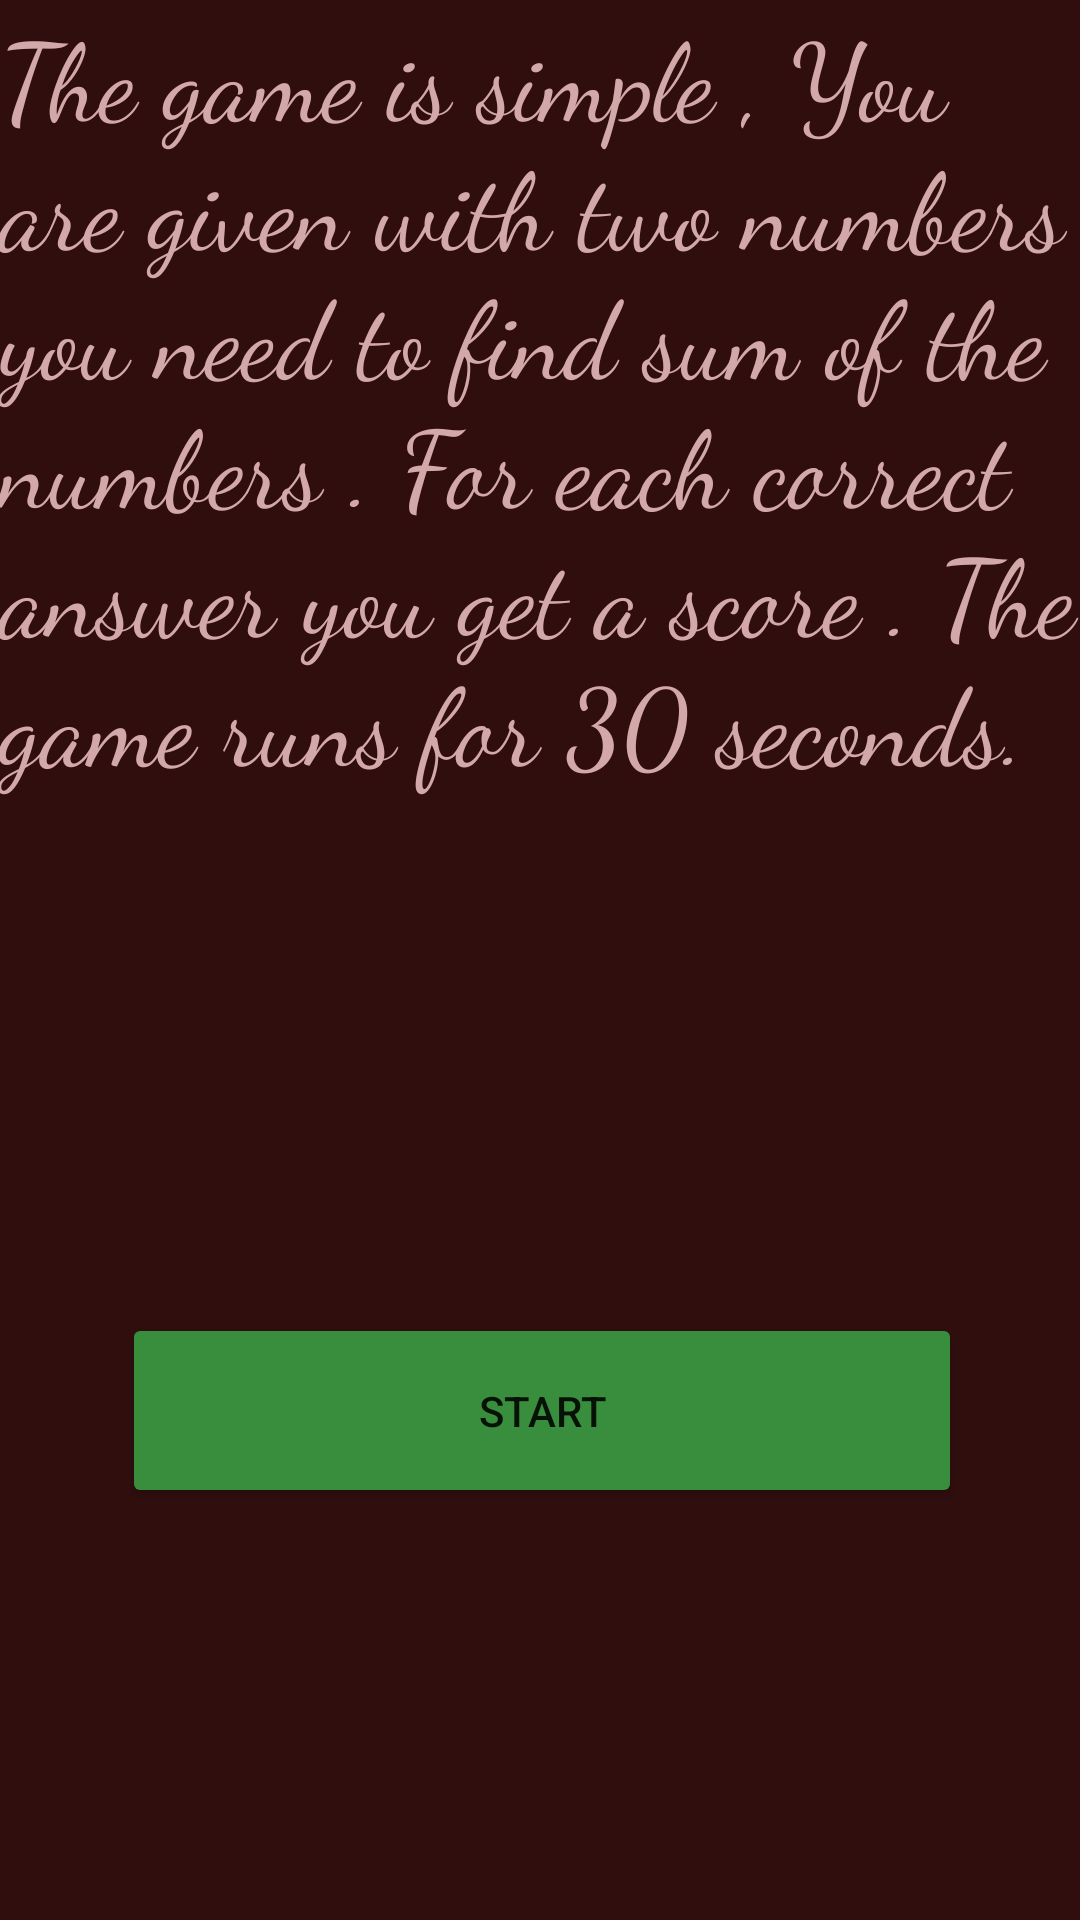

Reconstruct the res/layout file that produces this screen, plus the resources it refers to.
<!-- AndroidManifest.xml: application theme Theme.MathsTester -->
<!-- res/layout/activity_main.xml -->
<?xml version="1.0" encoding="utf-8"?>
<androidx.constraintlayout.widget.ConstraintLayout xmlns:android="http://schemas.android.com/apk/res/android"
    xmlns:app="http://schemas.android.com/apk/res-auto"
    xmlns:tools="http://schemas.android.com/tools"
    android:layout_width="match_parent"
    android:layout_height="match_parent"
    android:background="#300E0E"
    tools:context=".MainActivity">

    <Button
        android:id="@+id/button"
        android:layout_width="280dp"
        android:layout_height="65dp"
        android:layout_marginStart="75dp"
        android:layout_marginTop="134dp"
        android:layout_marginEnd="74dp"
        android:layout_marginBottom="155dp"
        android:backgroundTint="#388E3C"
        android:onClick="startMainActivity"
        android:text="Start"
        app:layout_constraintBottom_toBottomOf="parent"
        app:layout_constraintEnd_toEndOf="parent"
        app:layout_constraintStart_toStartOf="parent"
        app:layout_constraintTop_toBottomOf="@+id/textView" />

    <TextView
        android:id="@+id/textView"
        android:layout_width="379dp"
        android:layout_height="321dp"
        android:fontFamily="cursive"
        android:text="The game is simple , You are given with two numbers you need to find sum of the numbers . For each correct answer you get a score . The game runs for 30 seconds."
        android:textColor="#D3A8A8"
        android:textSize="36sp"
        tools:layout_editor_absoluteX="8dp"
        tools:layout_editor_absoluteY="64dp" />
</androidx.constraintlayout.widget.ConstraintLayout>
<!-- resources referenced by this layout -->
<resources>
  <style name="Theme.MathsTester" parent="Theme.MaterialComponents.DayNight.DarkActionBar">
          
          <item name="colorPrimary">@color/purple_500</item>
          <item name="colorPrimaryVariant">@color/purple_700</item>
          <item name="colorOnPrimary">@color/white</item>
          
          <item name="colorSecondary">@color/teal_200</item>
          <item name="colorSecondaryVariant">@color/teal_700</item>
          <item name="colorOnSecondary">@color/black</item>
          
          <item name="android:statusBarColor" tools:targetApi="l">?attr/colorPrimaryVariant</item>
          
      </style>
  <!-- not gathered from this repository: default colours our renderer supplied (Android Studio template values) -->
  <color name="purple_500">#FF6200EE</color>
  <color name="purple_700">#FF3700B3</color>
  <color name="teal_200">#FF03DAC5</color>
  <color name="teal_700">#FF018786</color>
  <color name="black">#FF000000</color>
  <color name="white">#FFFFFFFF</color>
</resources>
